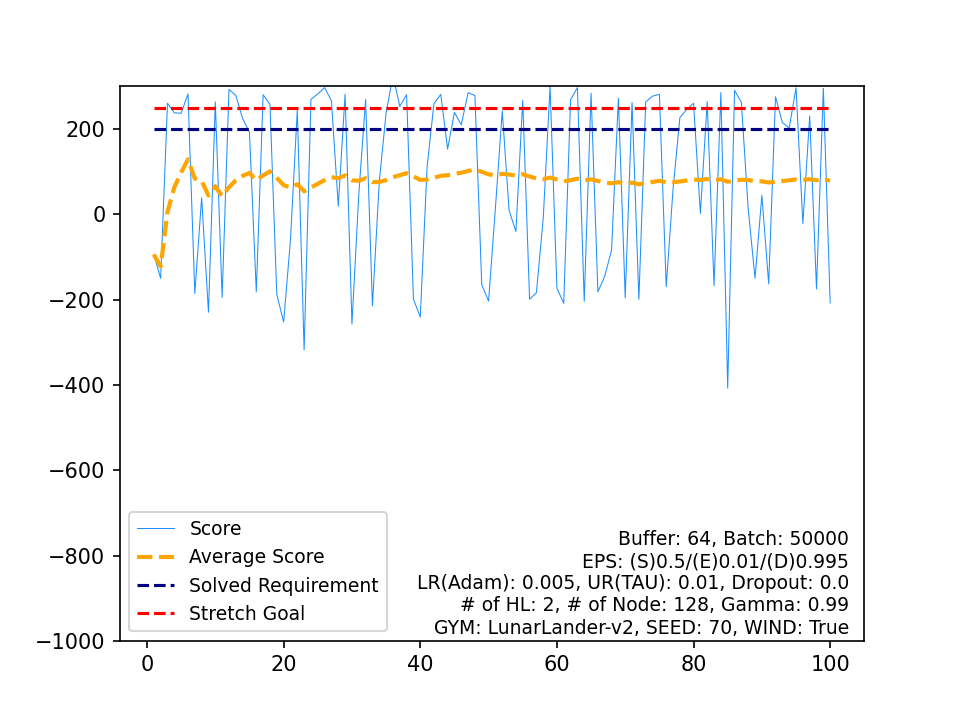

The data file committed next to this chart (first rows):
, Score, Average Score, Timestamp, Solved Requirement, Stretch Goal
0, -94.3, -94.3, 102, 200, 250
1, -150.2, -122.2, 101, 200, 250
2, 260.6, 5.364, 278, 200, 250
3, 238.1, 63.54, 212, 200, 250
4, 237, 98.23, 200, 200, 250
5, 282.5, 128.9, 222, 200, 250
6, -185.6, 84.01, 183, 200, 250
7, 38.95, 78.38, 142, 200, 250
8, -229.6, 44.15, 268, 200, 250
9, 263.8, 66.11, 257, 200, 250
10, -194.8, 42.4, 92, 200, 250
11, 293, 63.28, 235, 200, 250
12, 278.9, 79.87, 253, 200, 250
13, 224.5, 90.2, 221, 200, 250
14, 192.4, 97.01, 332, 200, 250
15, -181.6, 79.6, 178, 200, 250
16, 280.5, 91.41, 277, 200, 250
17, 258, 100.7, 240, 200, 250
18, -187.8, 85.48, 190, 200, 250
19, -252.5, 68.58, 198, 200, 250
20, -60.44, 62.44, 120, 200, 250
21, 244.1, 70.69, 333, 200, 250
22, -317.8, 53.8, 291, 200, 250
23, 269.5, 62.79, 169, 200, 250
24, 282.4, 71.57, 228, 200, 250
25, 297.2, 80.25, 228, 200, 250
26, 266.2, 87.14, 183, 200, 250
27, 18.98, 84.7, 129, 200, 250
28, 281.7, 91.5, 221, 200, 250
29, -257.3, 79.87, 176, 200, 250
30, 46.6, 78.8, 147, 200, 250
31, 269.2, 84.75, 301, 200, 250
32, -214.5, 75.68, 257, 200, 250
33, 76.78, 75.71, 195, 200, 250
34, 237.7, 80.34, 309, 200, 250
35, 326, 87.16, 175, 200, 250
36, 253.2, 91.65, 200, 200, 250
37, 280.6, 96.62, 211, 200, 250
38, -198.9, 89.05, 185, 200, 250
39, -240.9, 80.8, 177, 200, 250
40, 111.2, 81.54, 999, 200, 250
41, 259.4, 85.77, 249, 200, 250
42, 281.3, 90.32, 269, 200, 250
43, 153, 91.75, 999, 200, 250
44, 239.1, 95.02, 281, 200, 250
45, 209.8, 97.52, 335, 200, 250
46, 285.2, 101.5, 180, 200, 250
47, 278.7, 105.2, 190, 200, 250
48, -165.1, 99.69, 193, 200, 250
49, -203.3, 93.63, 205, 200, 250
50, 15.13, 92.09, 119, 200, 250
51, 242.3, 94.98, 335, 200, 250
52, 9.557, 93.37, 153, 200, 250
53, -40.45, 90.89, 172, 200, 250
54, 267.2, 94.09, 191, 200, 250
55, -199.2, 88.86, 198, 200, 250
56, -183.7, 84.07, 142, 200, 250
57, -9.224, 82.47, 135, 200, 250
58, 299.7, 86.15, 289, 200, 250
59, -172.9, 81.83, 180, 200, 250
... 40 more rows
